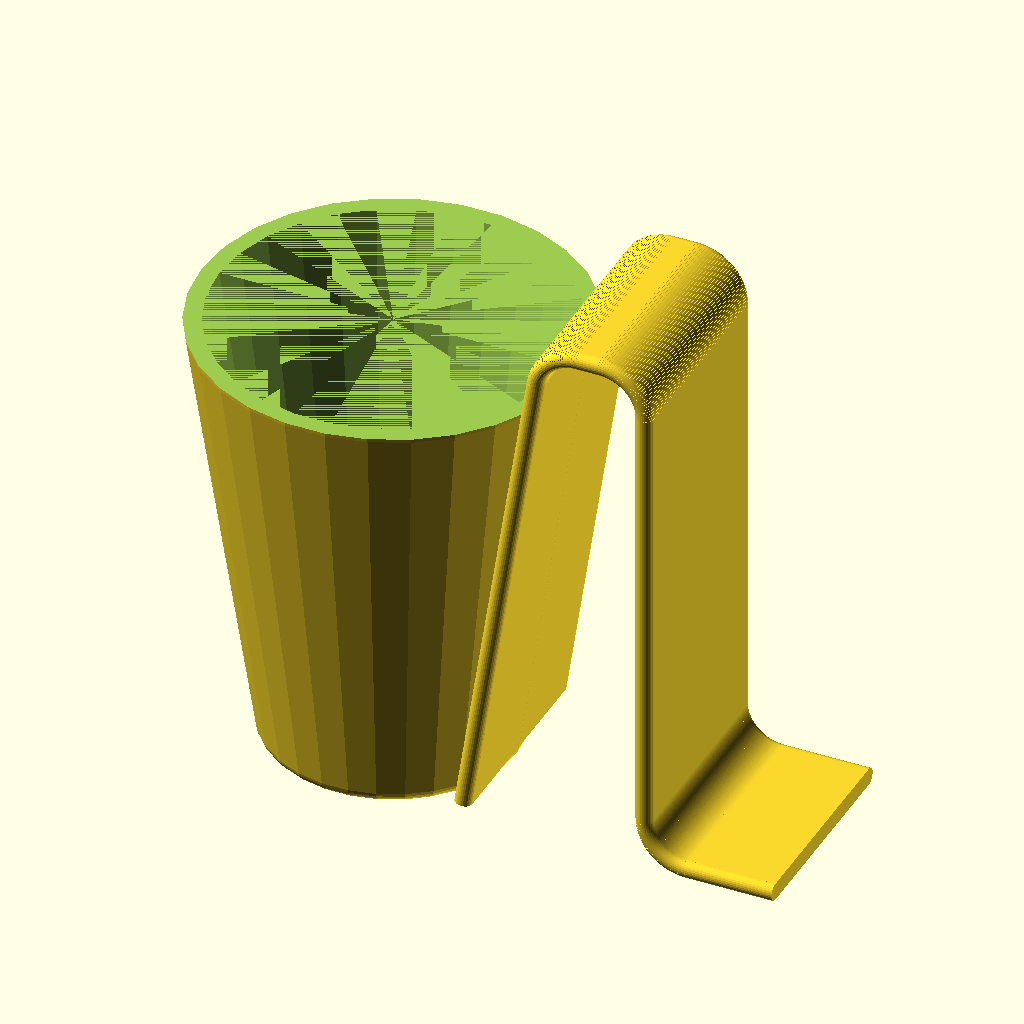
Cell 1: the model at its default parameters.
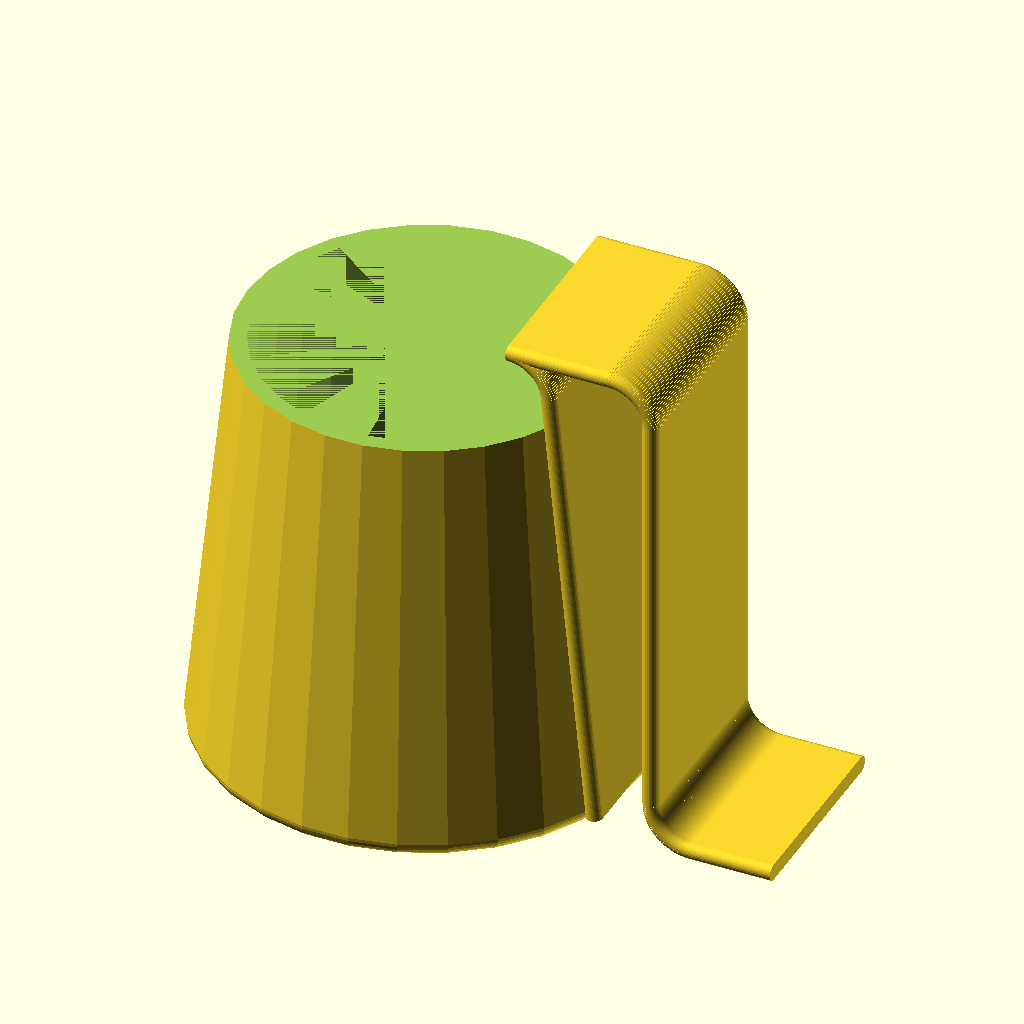
Cell 2: the same model with diametre_bas = 100.
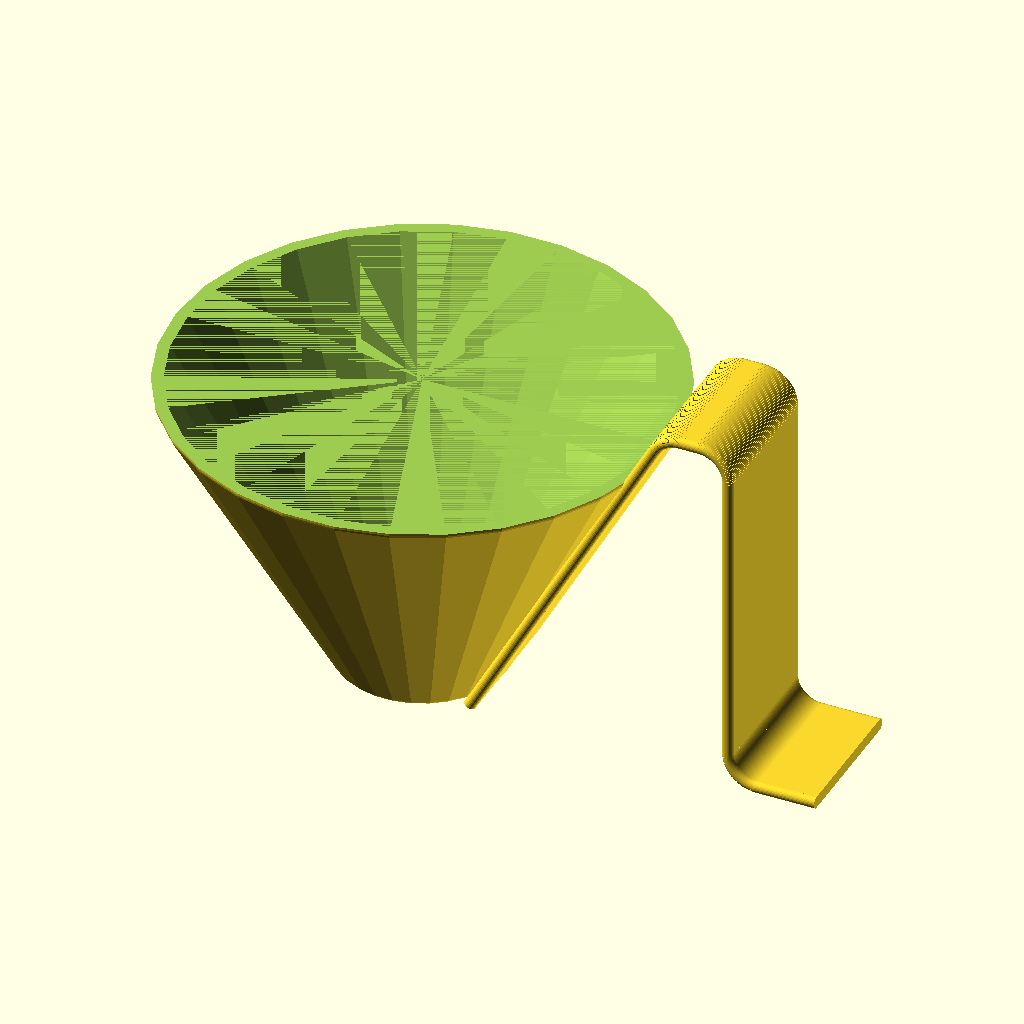
Cell 3: diametre_haut = 160 (everything else at default).
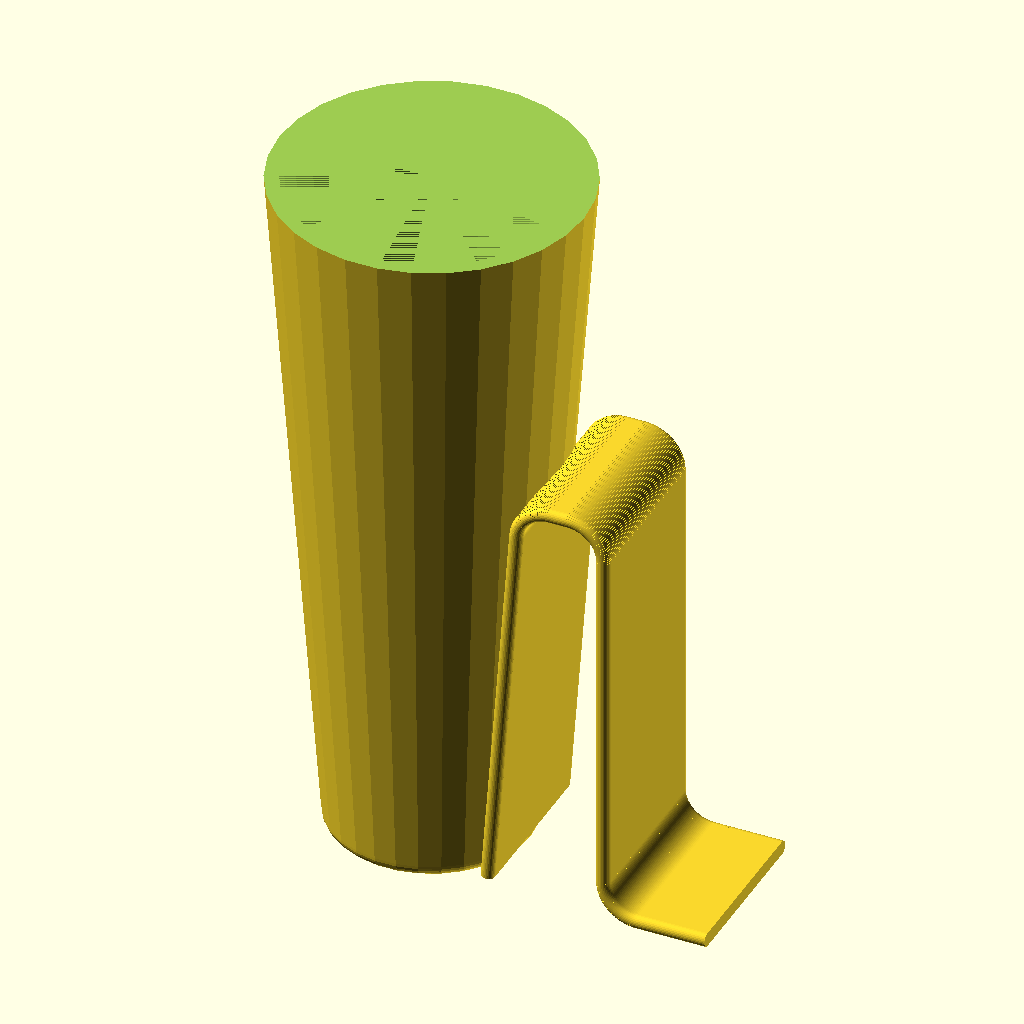
Cell 4 — hauteur set to 200, the other parameters unchanged.
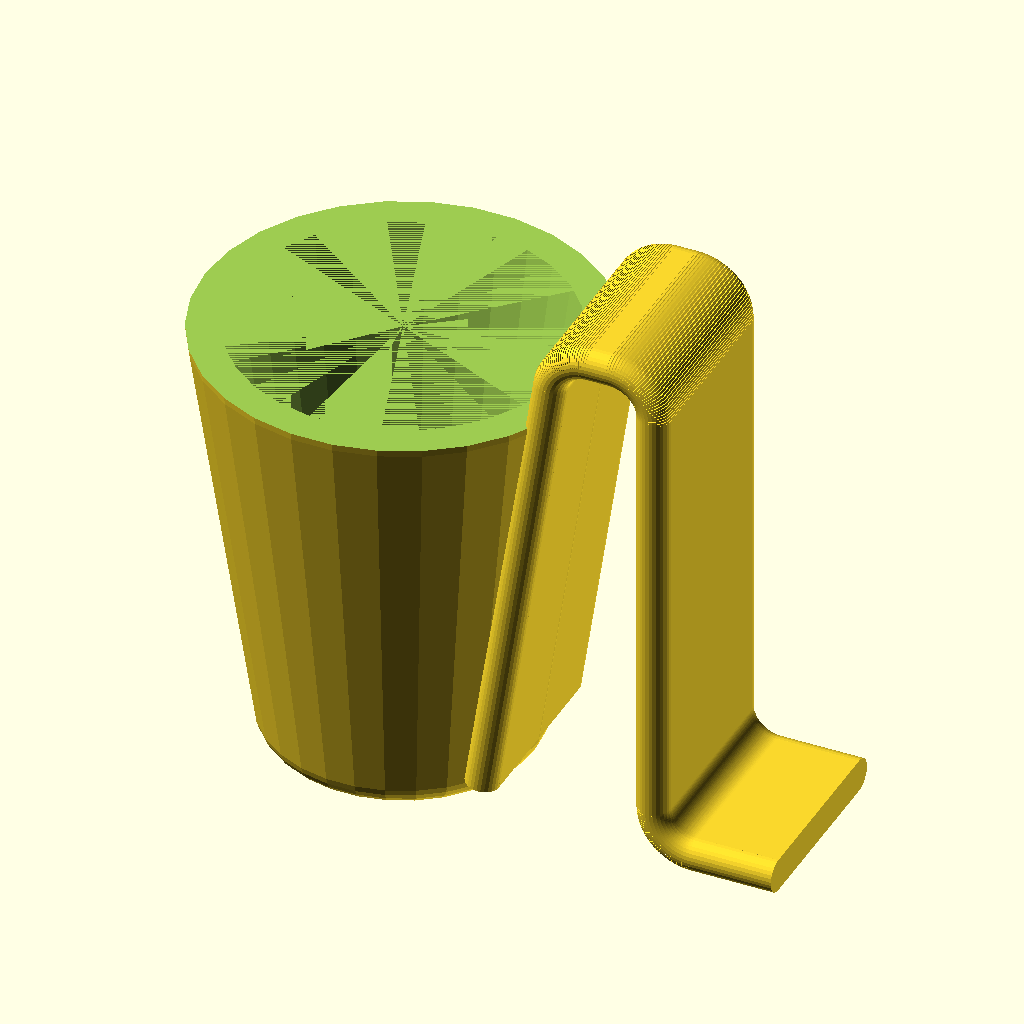
Cell 5 — epaisseur set to 8, the other parameters unchanged.
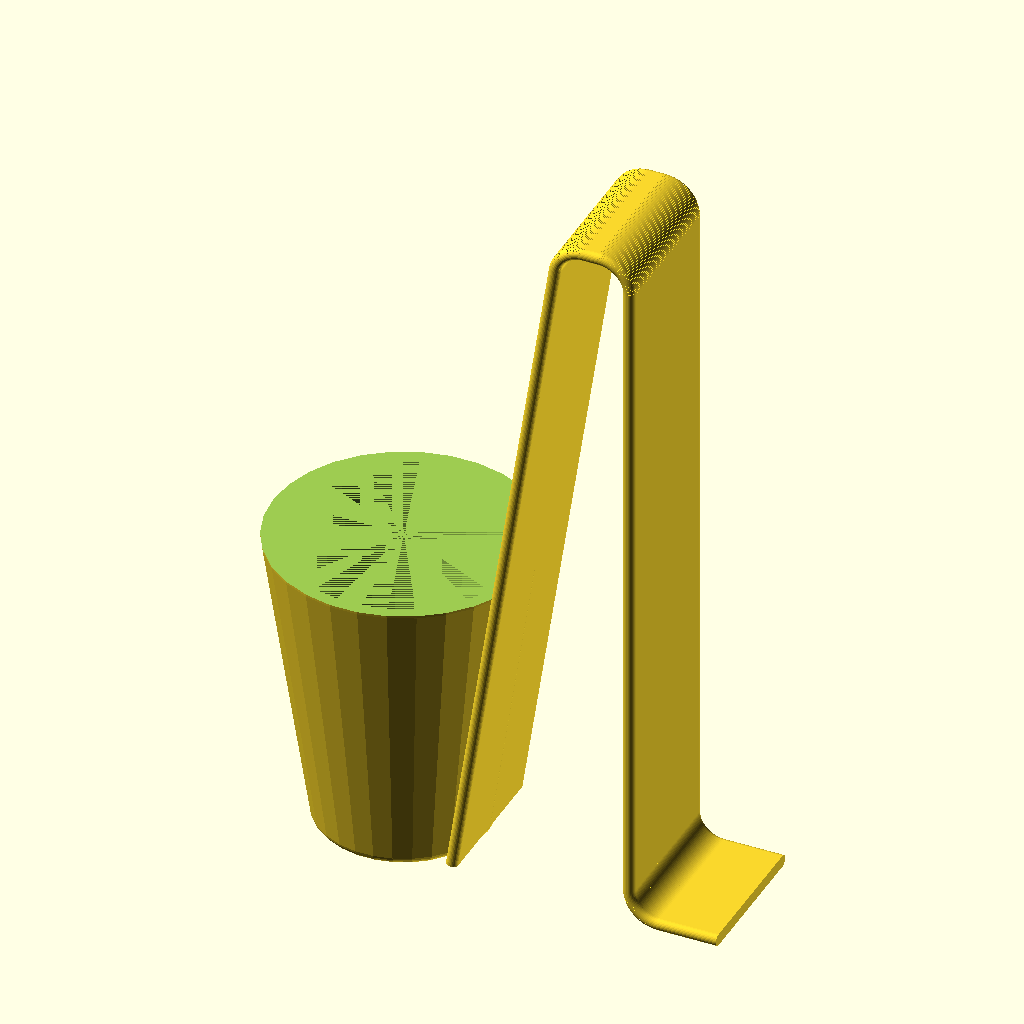
Cell 6 — hauteur_main set to 240, the other parameters unchanged.
The same orthographic view direction (rotation 55°, 0°, 25°; colour scheme Cornfield) for every cell, with the view re-fitted per cell, so scale and position can differ between cells.
OpenSCAD source file scadFiles/1414449/2196097.scad:




diametre_bas=50;

diametre_haut=80;

hauteur=100;

epaisseur=4;



hauteur_main=120;

largeur_main=25;

rayon_raccordement=10;

longueur_appui=20;

largeur_anse=50;



//epaisseur_mini=0.1;

precision=30;

$fn=precision;



function distance(v1,v2)=sqrt((v2[0]-v1[0])*(v2[0]-v1[0])+(v2[1]-v1[1])*(v2[1]-v1[1]));

function new_atan(v1,v2) = (v2[0]>=v1[0]) ? 

    90-atan((v2[1]-v1[1])/(v2[0]-v1[0])) : -90-atan((v2[1]-v1[1])/(v2[0]-v1[0]));

    

coeff_dir=(2*hauteur)/(diametre_haut-diametre_bas);

theta=atan(coeff_dir);

haut=hauteur_main-rayon_raccordement*(1-cos(theta));

x_zero=epaisseur+(diametre_bas/2)+(haut/coeff_dir);

x_un=x_zero+rayon_raccordement*sin(theta);

x_deux=x_zero+largeur_main+rayon_raccordement;

largeur_arc_to_arc=largeur_main-rayon_raccordement*(1+sin(theta));



/*

module mini3D(v1,v2){

    translate([v1[0],0,v1[1]]) rotate([0,new_atan(v1,v2),0])

            cylinder(r=epaisseur_mini,h=distance(v1,v2));

}

*/

/*

module anse_aux_2() {

    union(){

        translate([0,-(largeur_anse-epaisseur)/2,-epaisseur/2]) 

            cylinder(r=epaisseur/2,h=epaisseur);

        cube([epaisseur,largeur_anse-epaisseur,epaisseur],center=true);

        translate([0,(largeur_anse-epaisseur)/2,-epaisseur/2]) 

            cylinder(r=epaisseur/2,h=epaisseur);

    }

}

*/



module mini3D(v1,v2){

    dis=distance(v1,v2);

    translate([v1[0],0,v1[1]]) rotate([0,new_atan(v1,v2),0])

        union(){

            translate([0,-(largeur_anse-epaisseur)/2,0]) 

                cylinder(r=epaisseur/2,h=dis);

            translate([0,0,distance(v1,v2)/2])

                cube([epaisseur,largeur_anse-epaisseur,dis],center=true);

            translate([0,(largeur_anse-epaisseur)/2,0]) 

                cylinder(r=epaisseur/2,h=dis);

    }

}



module arc_de_cercle_aux(x_centre,y_centre,rayon,theta_1,theta_2,prec,i){

    if (i<prec)

        union(){

        mini3D([x_centre+rayon*cos(theta_1+i*(theta_2-theta_1)/prec),

                y_centre+rayon*sin(theta_1+i*(theta_2-theta_1)/prec)],

               [x_centre+rayon*cos(theta_1+(i+1)*(theta_2-theta_1)/prec),

                y_centre+rayon*sin(theta_1+(i+1)*(theta_2-theta_1)/prec)]);

        arc_de_cercle_aux(x_centre,y_centre,rayon,theta_1,theta_2,prec,i+1);

            };

 }

module arc_de_cercle(x_centre,y_centre,rayon,theta_1,theta_2,prec){  

     arc_de_cercle_aux(x_centre,y_centre,rayon,theta_1,theta_2,prec,0);}

/////////////////////////////////////////////////////////////////////////////////////

     

module support_aux() {

    cylinder(h=hauteur,d1=diametre_bas,d2=diametre_haut);

}



module support() {

    

    difference(){

        minkowski(){support_aux();sphere(epaisseur);};

        support_aux();

        translate ([0,0,hauteur+epaisseur/2]) 

            cube([diametre_haut+2*epaisseur,diametre_haut+2*epaisseur,epaisseur],

                        center=true);} 

}



/////////////////////////////////////////////////////////////////////////////////////



module raccord() {    

    coeff_dir=(2*hauteur)/(diametre_haut-diametre_bas);

    theta=atan(coeff_dir);

    haut=hauteur_main-rayon_raccordement*(1-cos(theta));

    mini3D([epaisseur+diametre_bas/2,0],[epaisseur+(diametre_bas/2)+(haut/coeff_dir),haut]);  

}

module rayon_raccord_1() {

    arc_de_cercle(x_zero+rayon_raccordement*sin(theta),hauteur_main-rayon_raccordement,         rayon_raccordement,90,90+theta,precision);

}

module tranche_main() {

    mini3D([x_un,hauteur_main],[x_un+largeur_arc_to_arc,hauteur_main]);

}

module rayon_raccord_2() {

    arc_de_cercle(x_zero+largeur_main-rayon_raccordement,hauteur_main-rayon_raccordement,

        rayon_raccordement,0,90,precision);

}

module hauteur_anse() {

    mini3D([x_zero+largeur_main,hauteur_main-rayon_raccordement],

        [x_zero+largeur_main,rayon_raccordement-epaisseur/2]);

}

module rayon_raccord_3() {

    arc_de_cercle(x_deux,rayon_raccordement-epaisseur/2,rayon_raccordement,180,270,precision);

}

module appui() {

   mini3D([x_deux,-epaisseur/2],[x_deux+longueur_appui,-epaisseur/2]);

}

module anse_aux() {

    raccord();

    rayon_raccord_1();

    tranche_main();

    rayon_raccord_2();

    hauteur_anse();

    rayon_raccord_3();

    appui();

}

module anse() {

    //minkowski(){anse_aux();cube([epaisseur,largeur_anse,epaisseur],center=true);};

    anse_aux();

}

/////////////////////////////////////////////////////////////////////////////////////



module support_de_verre(){

    support();

    translate([-epaisseur/2,0,0])anse();

}

/////////////////////////////////////////////////////////////////////////////////////





support_de_verre();
Parameter table extracted from the source (name, type, default, range or options):
diametre_bas: number, default 50
diametre_haut: number, default 80
hauteur: number, default 100
epaisseur: number, default 4
hauteur_main: number, default 120
largeur_main: number, default 25
rayon_raccordement: number, default 10
longueur_appui: number, default 20
largeur_anse: number, default 50
precision: number, default 30
